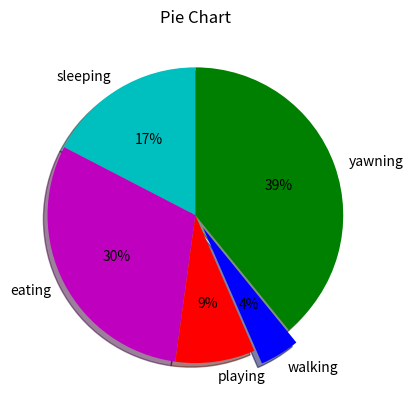

Source code (Python):
from matplotlib import pyplot as plt
slices=[4,7,2,1,9]
activities=['sleeping','eating','playing','walking','yawning']
cols=['c','m','r','b','g']
plt.pie(slices,labels=activities,colors=cols,startangle=90,shadow=True,explode=(0,0,0,0.1,0),autopct='%0.f%%')


plt.title("Pie Chart")
plt.show()